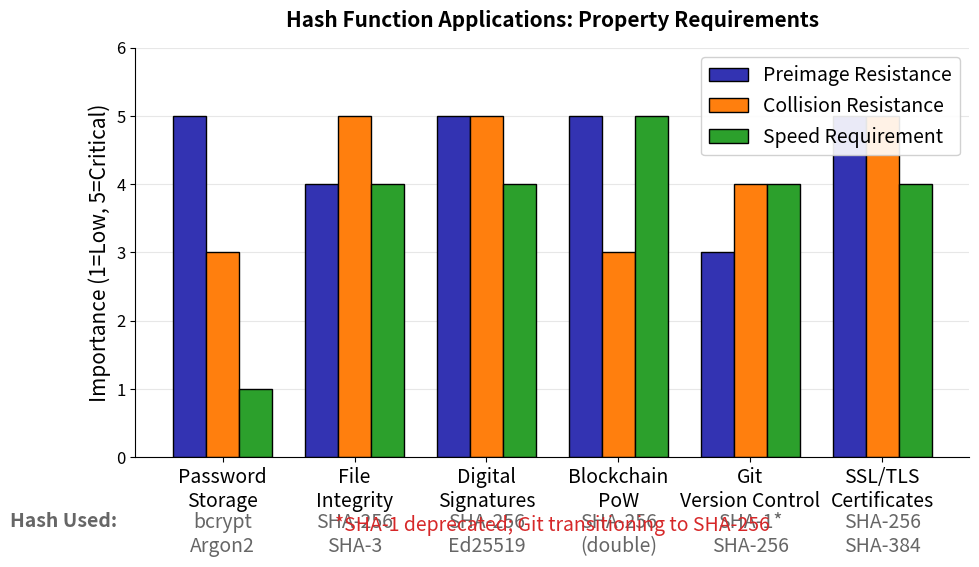

Write Python code to recreate this figure. (Note: this script raises an exception after producing the figure.)
"""
Hash Function Applications Comparison
Shows different use cases and their hash function requirements
"""

import matplotlib.pyplot as plt
import numpy as np
from pathlib import Path

CHART_METADATA = {
    'title': 'Hash Function Applications',
    'url': 'https://github.com/Digital-AI-Finance/Blockchain_Crypto/tree/main/Module_A_Blockchain_Foundations/L03_Hash_Functions/charts/06_hash_applications'
}

plt.rcParams.update({
    'font.size': 14,
    'axes.labelsize': 14,
    'axes.titlesize': 16,
    'xtick.labelsize': 12,
    'ytick.labelsize': 12,
    'legend.fontsize': 12,
    'figure.figsize': (10, 6),
    'figure.dpi': 150
})

MLPURPLE = '#3333B2'
MLBLUE = '#0066CC'
MLORANGE = '#FF7F0E'
MLGREEN = '#2CA02C'
MLRED = '#D62728'
MLLAVENDER = '#ADADE0'

fig, ax = plt.subplots(figsize=(10, 6))

# Applications and their property requirements (0-5 scale)
applications = ['Password\nStorage', 'File\nIntegrity', 'Digital\nSignatures', 'Blockchain\nPoW', 'Git\nVersion Control', 'SSL/TLS\nCertificates']

# Properties: Preimage, Collision, Speed (inverted - lower is better for security apps)
# Score interpretation: Higher = more important for this application
preimage = [5, 4, 5, 5, 3, 5]      # Preimage resistance importance
collision = [3, 5, 5, 3, 4, 5]     # Collision resistance importance
speed = [1, 4, 4, 5, 4, 4]         # Speed importance (1=slow preferred, 5=fast needed)

x = np.arange(len(applications))
width = 0.25

# Create bars
bars1 = ax.bar(x - width, preimage, width, label='Preimage Resistance',
               color=MLPURPLE, edgecolor='black', linewidth=1)
bars2 = ax.bar(x, collision, width, label='Collision Resistance',
               color=MLORANGE, edgecolor='black', linewidth=1)
bars3 = ax.bar(x + width, speed, width, label='Speed Requirement',
               color=MLGREEN, edgecolor='black', linewidth=1)

# Labels and formatting
ax.set_ylabel('Importance (1=Low, 5=Critical)', fontsize=15)
ax.set_xticks(x)
ax.set_xticklabels(applications, fontsize=14)
ax.set_ylim(0, 6)

# Legend
ax.legend(loc='upper right', fontsize=14, framealpha=0.9)

# Grid
ax.yaxis.grid(True, alpha=0.3)
ax.set_axisbelow(True)

# Spines
ax.spines['top'].set_visible(False)
ax.spines['right'].set_visible(False)

# Add hash function used labels below
hash_funcs = ['bcrypt\nArgon2', 'SHA-256\nSHA-3', 'SHA-256\nEd25519', 'SHA-256\n(double)', 'SHA-1*\nSHA-256', 'SHA-256\nSHA-384']
for i, hf in enumerate(hash_funcs):
    ax.text(i, -0.8, hf, ha='center', va='top', fontsize=14, color='#666', style='italic')

ax.text(-0.8, -0.8, 'Hash Used:', ha='right', va='top', fontsize=14, color='#666', fontweight='bold')

# Note
ax.text(0.5, -0.18, '*SHA-1 deprecated; Git transitioning to SHA-256', transform=ax.transAxes,
        ha='center', fontsize=14, color=MLRED, style='italic')

plt.title('Hash Function Applications: Property Requirements', fontweight='bold', fontsize=15, pad=15)
plt.tight_layout()
plt.subplots_adjust(bottom=0.22)

output_path = Path(__file__).parent / 'chart.pdf'
plt.savefig(output_path, bbox_inches='tight', dpi=300)
print(f"Chart saved to: {output_path.absolute()}")
plt.close()
